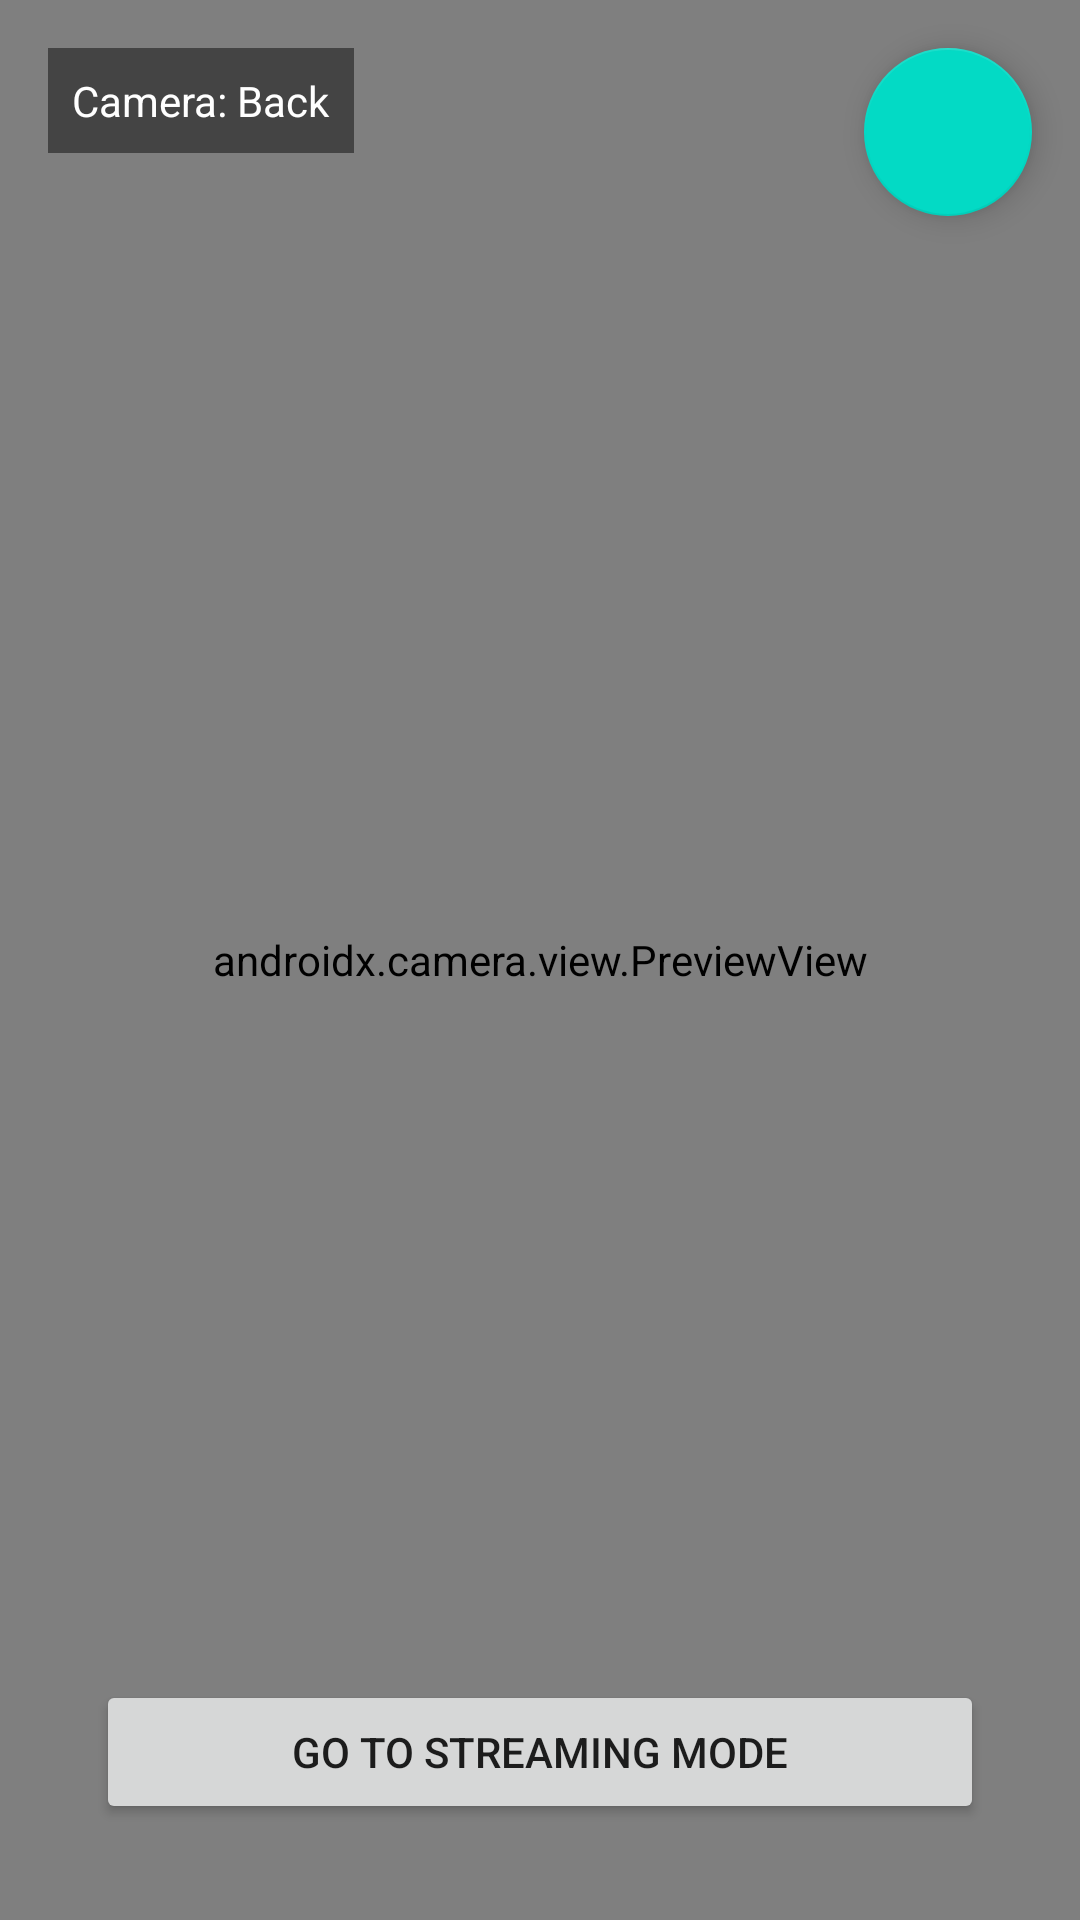

Android layout source for this screen:
<!-- AndroidManifest.xml: application theme Theme.ARCast -->
<!-- res/layout/fragment_camera.xml -->
<?xml version="1.0" encoding="utf-8"?>
<androidx.constraintlayout.widget.ConstraintLayout
    xmlns:android="http://schemas.android.com/apk/res/android"
    xmlns:app="http://schemas.android.com/apk/res-auto"
    android:layout_width="match_parent"
    android:layout_height="match_parent">

    
    <androidx.camera.view.PreviewView
        android:id="@+id/preview_view"
        android:layout_width="0dp"
        android:layout_height="0dp"
        app:layout_constraintBottom_toBottomOf="parent"
        app:layout_constraintEnd_toEndOf="parent"
        app:layout_constraintStart_toStartOf="parent"
        app:layout_constraintTop_toTopOf="parent" />

    
    <TextView
        android:id="@+id/text_camera_info"
        android:layout_width="wrap_content"
        android:layout_height="wrap_content"
        android:background="#77000000"
        android:padding="8dp"
        android:text="Camera: Back"
        android:textColor="@android:color/white"
        android:layout_margin="16dp"
        app:layout_constraintStart_toStartOf="parent"
        app:layout_constraintTop_toTopOf="parent" />

    
    <com.google.android.material.floatingactionbutton.FloatingActionButton
        android:id="@+id/btn_switch_camera"
        android:layout_width="wrap_content"
        android:layout_height="wrap_content"
        android:layout_margin="16dp"
        android:contentDescription="Switch Camera"
        android:src="@drawable/ic_switch_camera"
        app:layout_constraintEnd_toEndOf="parent"
        app:layout_constraintTop_toTopOf="parent" />

    
    <Button
        android:id="@+id/btn_switch_to_mode"
        android:layout_width="0dp"
        android:layout_height="wrap_content"
        android:layout_marginStart="32dp"
        android:layout_marginEnd="32dp"
        android:layout_marginBottom="32dp"
        android:text="Go to Streaming Mode"
        android:padding="12dp"
        app:layout_constraintBottom_toBottomOf="parent"
        app:layout_constraintEnd_toEndOf="parent"
        app:layout_constraintStart_toStartOf="parent" />

</androidx.constraintlayout.widget.ConstraintLayout>
<!-- resources referenced by this layout -->
<resources>
  <style name="Theme.ARCast" parent="Theme.MaterialComponents.Light.NoActionBar">
          
          <item name="colorPrimary">@color/purple_500</item>
          <item name="colorPrimaryVariant">@color/purple_700</item>
          <item name="colorOnPrimary">@color/white</item>
          
          <item name="colorSecondary">@color/teal_200</item>
          <item name="colorSecondaryVariant">@color/teal_700</item>
          <item name="colorOnSecondary">@color/black</item>
          
          <item name="android:statusBarColor">?attr/colorPrimaryVariant</item>
      </style>
  <!-- not gathered from this repository: default colours our renderer supplied (Android Studio template values) -->
  <color name="purple_500">#FF6200EE</color>
  <color name="purple_700">#FF3700B3</color>
  <color name="teal_200">#FF03DAC5</color>
  <color name="teal_700">#FF018786</color>
  <color name="black">#FF000000</color>
  <color name="white">#FFFFFFFF</color>
</resources>
